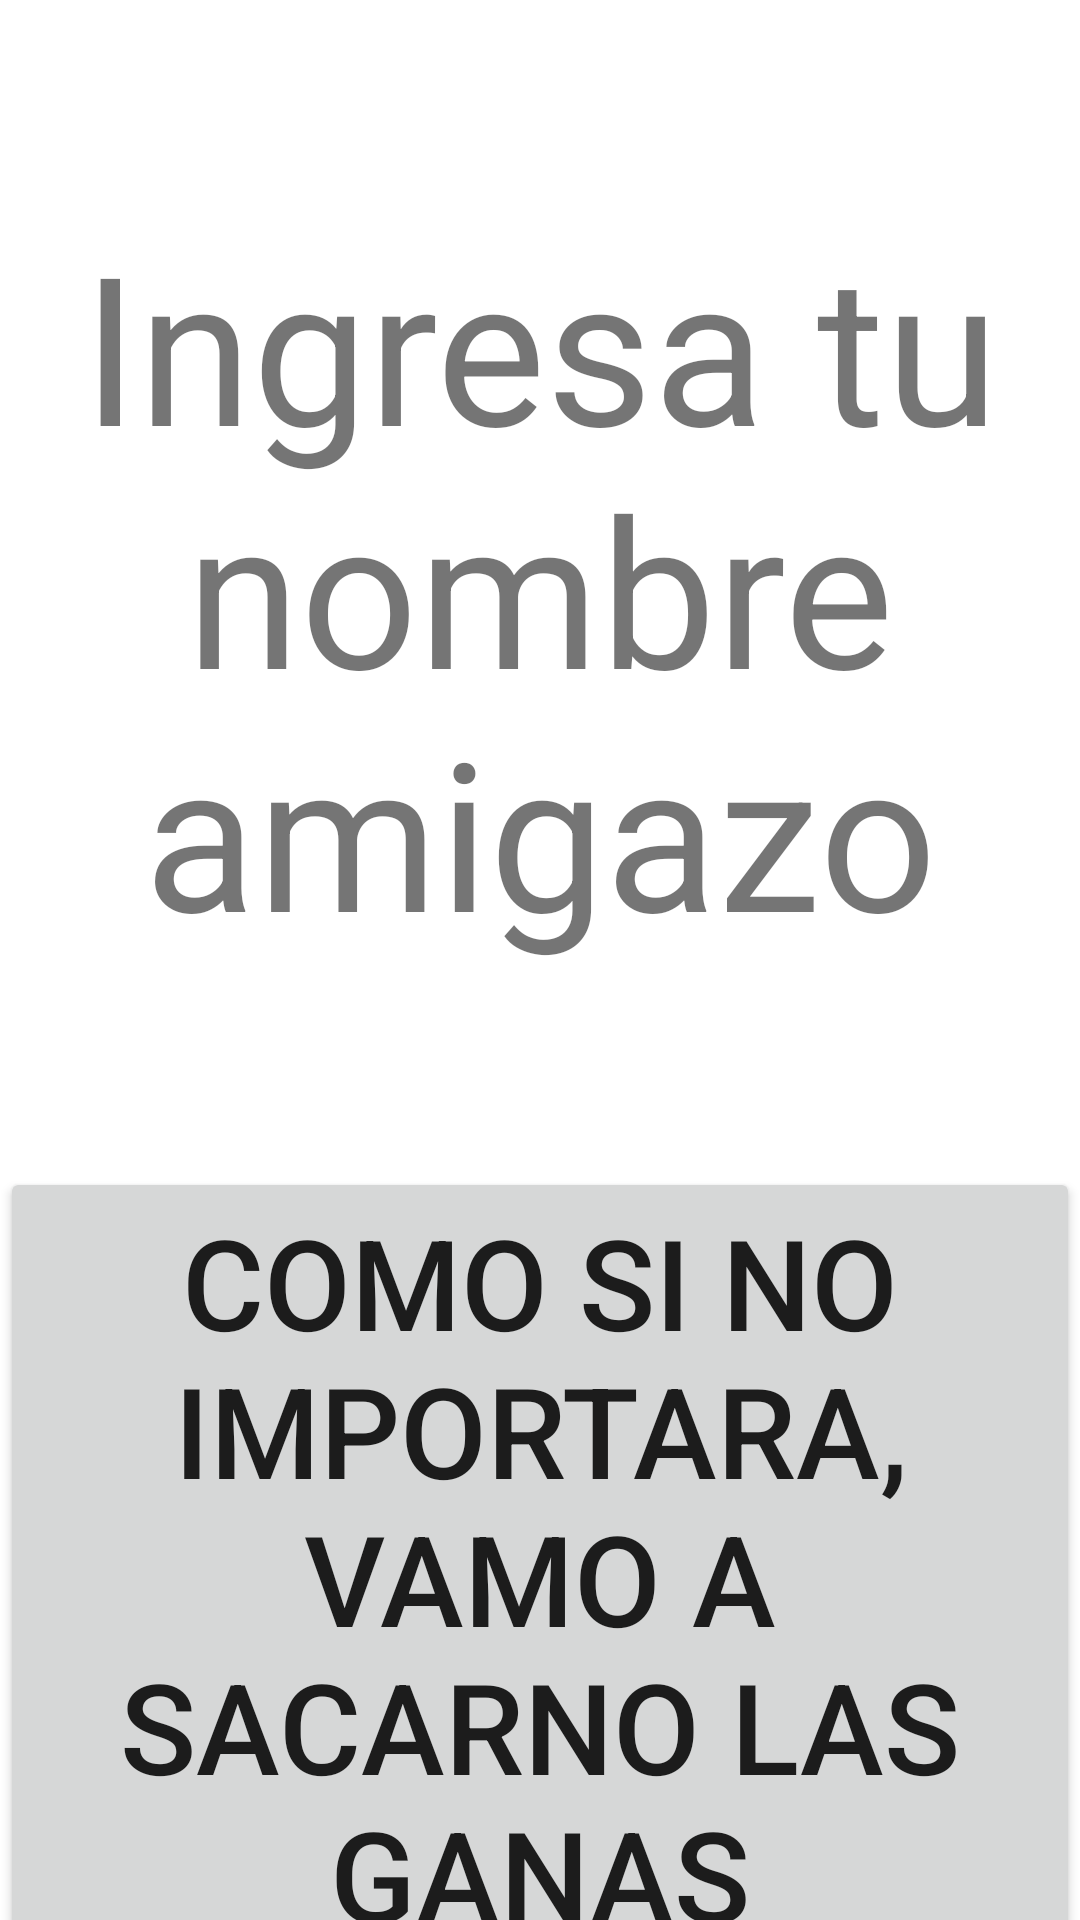

Write the Android layout XML for this screen, with the resource values it uses.
<!-- AndroidManifest.xml: application theme Theme.MiAplicacionDeStartActivityForResultTpPolshu -->
<!-- res/layout/activity_main_activity2_la_revancha.xml -->
<?xml version="1.0" encoding="utf-8"?>
<androidx.constraintlayout.widget.ConstraintLayout xmlns:android="http://schemas.android.com/apk/res/android"
    xmlns:app="http://schemas.android.com/apk/res-auto"
    xmlns:tools="http://schemas.android.com/tools"
    android:layout_width="match_parent"
    android:layout_height="match_parent"
    tools:context=".MainActivity2LaRevancha">

    <TextView
        android:id="@+id/tvTuNombreMiAmor"
        android:layout_width="wrap_content"
        android:layout_height="wrap_content"
        android:layout_marginTop="69dp"
        android:gravity="center"
        android:text="Ingresa tu nombre amigazo"
        android:textSize="69sp"
        app:layout_constraintEnd_toEndOf="parent"
        app:layout_constraintStart_toStartOf="parent"
        app:layout_constraintTop_toTopOf="parent" />

    <EditText
        android:id="@+id/edtNombreDelAmigazoIngresado"
        android:layout_width="wrap_content"
        android:layout_height="wrap_content"
        android:layout_marginTop="69dp"
        android:ems="10"
        android:hint="Aca salamin, escribilo aca."
        android:inputType="textPersonName"
        app:layout_constraintEnd_toEndOf="parent"
        app:layout_constraintStart_toStartOf="parent"
        app:layout_constraintTop_toBottomOf="@+id/tvTuNombreMiAmor" />

    <Button
        android:id="@+id/btnNosFuimos"
        android:layout_width="wrap_content"
        android:layout_height="wrap_content"
        android:layout_marginBottom="22dp"
        android:text="Como si no importara, vamo a sacarno las ganas"
        android:textSize="42sp"
        app:layout_constraintBottom_toBottomOf="parent"
        app:layout_constraintEnd_toEndOf="parent"
        app:layout_constraintStart_toStartOf="parent"
        app:layout_constraintTop_toBottomOf="@+id/edtNombreDelAmigazoIngresado" />
</androidx.constraintlayout.widget.ConstraintLayout>
<!-- resources referenced by this layout -->
<resources>
  <style name="Theme.MiAplicacionDeStartActivityForResultTpPolshu" parent="Theme.MaterialComponents.DayNight.DarkActionBar">
          
          <item name="colorPrimary">@color/purple_500</item>
          <item name="colorPrimaryVariant">@color/purple_700</item>
          <item name="colorOnPrimary">@color/white</item>
          
          <item name="colorSecondary">@color/teal_200</item>
          <item name="colorSecondaryVariant">@color/teal_700</item>
          <item name="colorOnSecondary">@color/black</item>
          
          <item name="android:statusBarColor" tools:targetApi="l">?attr/colorPrimaryVariant</item>
          
      </style>
  <!-- not gathered from this repository: default colours our renderer supplied (Android Studio template values) -->
  <color name="purple_500">#FF6200EE</color>
  <color name="purple_700">#FF3700B3</color>
  <color name="teal_200">#FF03DAC5</color>
  <color name="teal_700">#FF018786</color>
  <color name="black">#FF000000</color>
  <color name="white">#FFFFFFFF</color>
</resources>
